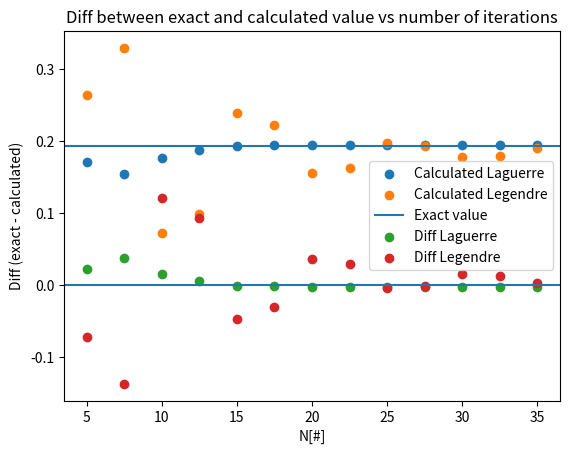

This chart was generated by the following Python code:
"""
Program to plot the results from the methods.
"""
import matplotlib.pyplot as plt
import numpy as np


N = np.linspace(5, 35, 13)


exact = 0.192765

c_lag = [0.170492, 0.154422, 0.177081, 0.187305, 0.193285, 0.194396,
 0.194786, 0.194813, 0.194804, 0.194795, 0.194779, 0.194764, 0.194734]
diff_lag = [exact-c_lag[0], exact-c_lag[1], exact-c_lag[2], exact-c_lag[3],
 exact-c_lag[4], exact-c_lag[5], exact-c_lag[6], exact-c_lag[7], exact-c_lag[8],
  exact-c_lag[9], exact-c_lag[10], exact-c_lag[11], exact-c_lag[12]]


c_leg = [0.264249, 0.329525, 0.071980, 0.099032, 0.239088, 0.222933,
 0.156139, 0.162727, 0.196817, 0.193524, 0.177283, 0.179292, 0.189923]
diff_leg = [exact-c_leg[0], exact-c_leg[1], exact-c_leg[2], exact-c_leg[3],
 exact-c_leg[4], exact-c_leg[5], exact-c_leg[6], exact-c_leg[7], exact-c_leg[8],
  exact-c_leg[9], exact-c_leg[10], exact-c_leg[11], exact-c_leg[12]]

plt.scatter(N, c_lag, label = 'Calculated Laguerre')
plt.scatter(N, c_leg, label = 'Calculated Legendre')
plt.axhline(y = exact, label = 'Exact value')
plt.legend()
plt.title('Calculated values vs number of iterations')
plt.xlabel('N[#]')
plt.ylabel('Calculated Integralvalue')
plt.show()


plt.scatter(N, diff_lag, label = 'Diff Laguerre')
plt.scatter(N, diff_leg, label = 'Diff Legendre')
plt.axhline(y = 0)
plt.legend()
plt.title('Diff between exact and calculated value vs number of iterations')
plt.xlabel('N[#]')
plt.ylabel('Diff (exact - calculated)')
plt.show()
